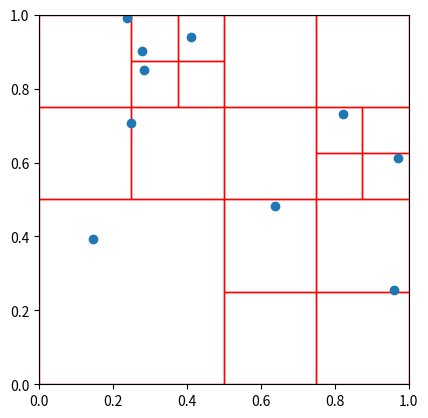

Python code for this plot:
import numpy as np

import numpy.typing as npt

class Body():
    def __init__(self, mass, pos, acc=np.zeros(2)) -> None:
        self.mass = mass
        self.pos = pos
        self.acc = acc

class Quadnode():
    """Quadtree that subdivides the space
    
    With children quadtrees, and stores contained bodies"""

    def __init__(self, parent, coord, side) -> None:
        """
        Parameters
        ----------
        parent : Quadnode
            the parent of the quadnode
        coord
            coordinates of most negative corner of the box
        side
            one side length of the box
        """
        self.parent = parent

        self.bodies = set()

        self.coord = coord
        self.side = side

        self.CoM = np.zeros(2)
        self.mass = 0

    def __repr__(self) -> str:
        return f"CoM: {self.CoM}, Mass: {self.mass}, Children: {hasattr(self, 'children')}"
    
    def print_tree(self, indent=0) -> None:
        print('\t'*indent, self)
        if hasattr(self, 'children'):
            indent += 1
            for child in self.children:
                child.print_tree(indent)

    def quad_insert(self, body:Body, min_size) -> None:
        """Try to insert body into this quadnode of the quadtree"""
        if len(self.bodies) == 0 or self.side <= min_size: # is empty leaf or min box size
            self.bodies.add(body)
        elif len(self.bodies) == 1: # is non-empty leaf
            self.bodies.add(body)
            # create four children
            coords = [self.coord, 
                      self.coord + np.array([self.side/2, 0]),
                      self.coord + np.array([0, self.side/2]),
                      self.coord + np.array([self.side/2, self.side/2])]
            self.children = [Quadnode(self, coord, self.side/2) for coord in coords]

            # add bodies
            for current_body in self.bodies:
                # True for more negative, False for more positive
                x = ((current_body.pos[0] - self.coord[0]) < (self.side / 2))
                y = ((current_body.pos[1] - self.coord[1]) < (self.side / 2))
                # select child
                #  --- ---
                # | 2 | 3 |
                #  --- --- 
                # | 0 | 1 |
                #  --- --- 
                if x and y: child=self.children[0]
                elif not x and y: child=self.children[1]
                elif x and not y: child=self.children[2]
                elif not x and not y: child=self.children[3]
                child.quad_insert(current_body, min_size)
        else: # is node
            self.bodies.add(body)
            # determine which child the body lies in
            # True for more negative, False for more positive
            x = ((body.pos[0] - self.coord[0]) < (self.side / 2))
            y = ((body.pos[1] - self.coord[1]) < (self.side / 2))
            # select child
            if x and y: child=self.children[0]
            elif not x and y: child=self.children[1]
            elif x and not y: child=self.children[2]
            elif not x and not y: child=self.children[3]
            # and insert there
            child.quad_insert(body, min_size)

    def calculate_com(self) -> None:
        """Recursively explore the quadtree and calculate children's CoM, \
            then return up to calculate all nodes CoM and mass
        """
        if not hasattr(self, 'children'): # leaf node
            if len(self.bodies) > 0 : # has bodies, but no children
                weighted_positions = np.zeros((len(self.bodies), 2))
                for i, body in enumerate(self.bodies):
                    weighted_positions[i] = body.mass * body.pos
                    self.mass += body.mass
                self.CoM = np.sum(weighted_positions, axis=0) / self.mass

        else: # has children
            weighted_positions = np.zeros((4,2)) # has 4 children
            for i, child in enumerate(self.children):
                # calculate com of all children to then use
                child.calculate_com()
                weighted_positions[i] = child.mass * child.CoM
                self.mass += child.mass
            self.CoM = np.sum(weighted_positions, axis=0) / self.mass

def calculate_accelerations(
        properties:dict,
        masses:npt.NDArray,
        positions:npt.NDArray
    ) -> npt.NDArray:
    """Barnes Hut acceleration calculation"""

    bodies = [Body(mass, position) for mass, position in zip(masses, positions)]

    quadtree = Quadnode(None, np.zeros(2), properties['size'])
    min_size = properties['size'] / 2**8

    for body in bodies:
        quadtree.quad_insert(body, min_size)
    
    quadtree.calculate_com()

    for body in bodies:
        pass
        # need to look at the quadtree and use theta parameter to see if should go deeper
        # calculate accelerations for all the bodies, then return

    accelerations = [body.acc for body in bodies]
    return np.array(accelerations)


def main():
    import matplotlib.pyplot as plt
    import matplotlib.patches as patches

    body_list = []
    total_size = 1
    num_bodies = 10
    for _ in range(num_bodies):
        body_list.append(Body(1, np.array([np.random.uniform(0, total_size), np.random.uniform(0, total_size)]), np.zeros(2)))

    quadtree = Quadnode(None, np.zeros(2), total_size)
    min_size = total_size / 2**8
    for body in body_list:
        quadtree.quad_insert(body, min_size)
    
    quadtree.calculate_com()
    quadtree.print_tree()

    X = [body.pos[0] for body in body_list]
    Y = [body.pos[1] for body in body_list]

    fig, ax = plt.subplots()
    ax.plot(X, Y, 'o')
    ax.set_xlim(0, total_size)
    ax.set_ylim(0, total_size)
    ax.set_aspect('equal')

    def create_rectangle(quadnode:Quadnode):
        """Create rectangle patches for all leaf nodes in quadtree"""
        if not hasattr(quadnode, 'children'):
            rect = patches.Rectangle(quadnode.coord, quadnode.side, quadnode.side,
                                     linewidth=1, edgecolor='r', facecolor='none')
            ax.add_patch(rect)
        else:
            for child in quadnode.children:
                create_rectangle(child)

    create_rectangle(quadtree)

    plt.show()
    
if __name__ == "__main__":
    main()

